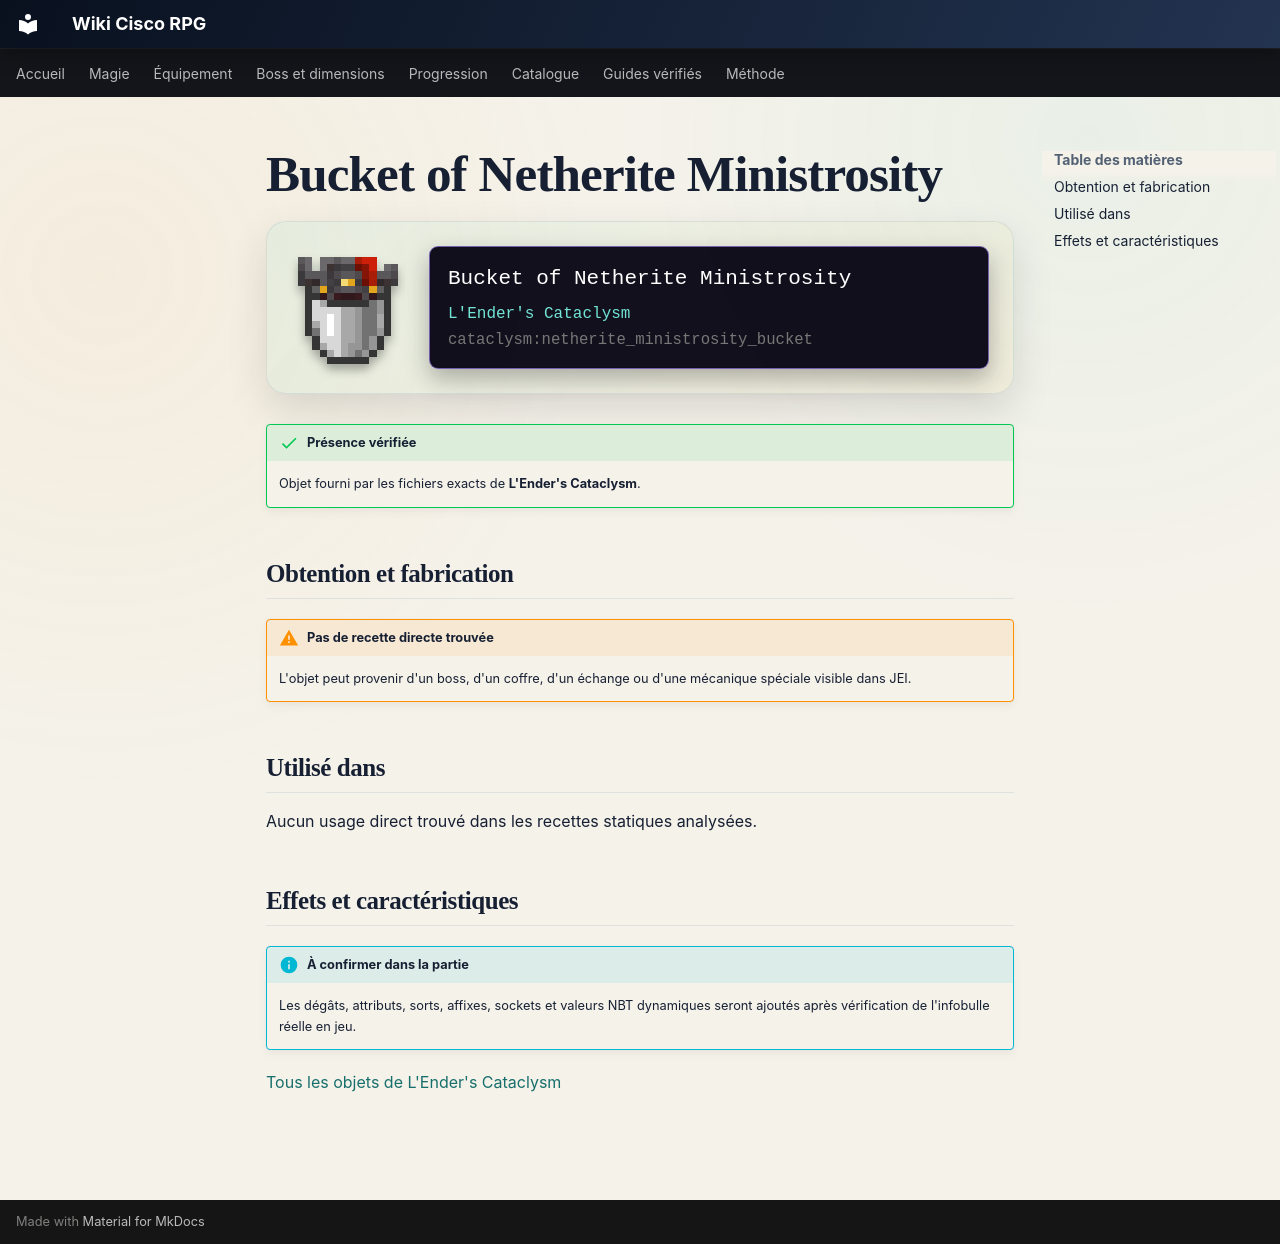

repository: Kloups-Dev/wiki-cisco-rpg · page: catalogue/objets/cataclysm/netherite_ministrosity_bucket/index.html · generator: mkdocs

# Bucket of Netherite Ministrosity

<div class="mc-item-showcase">
<img class="mc-item-icon" src="../../../../assets/generated/items/cataclysm/netherite_ministrosity_bucket.png" alt="Bucket of Netherite Ministrosity">
<div class="mc-tooltip-card">
<div class="mc-tooltip-card__name">Bucket of Netherite Ministrosity</div>
<div class="mc-tooltip-card__mod">L&#x27;Ender&#x27;s Cataclysm</div>
<div class="mc-tooltip-card__id">cataclysm:netherite_ministrosity_bucket</div>
</div>
</div>

!!! success "Présence vérifiée"
    Objet fourni par les fichiers exacts de **L'Ender's Cataclysm**.

## Obtention et fabrication

!!! warning "Pas de recette directe trouvée"
    L'objet peut provenir d'un boss, d'un coffre, d'un échange ou d'une mécanique spéciale visible dans JEI.

## Utilisé dans

Aucun usage direct trouvé dans les recettes statiques analysées.

## Effets et caractéristiques

!!! info "À confirmer dans la partie"
    Les dégâts, attributs, sorts, affixes, sockets et valeurs NBT dynamiques seront ajoutés après vérification de l'infobulle réelle en jeu.

[Tous les objets de L'Ender's Cataclysm](../../../contenu/cataclysm.md)
